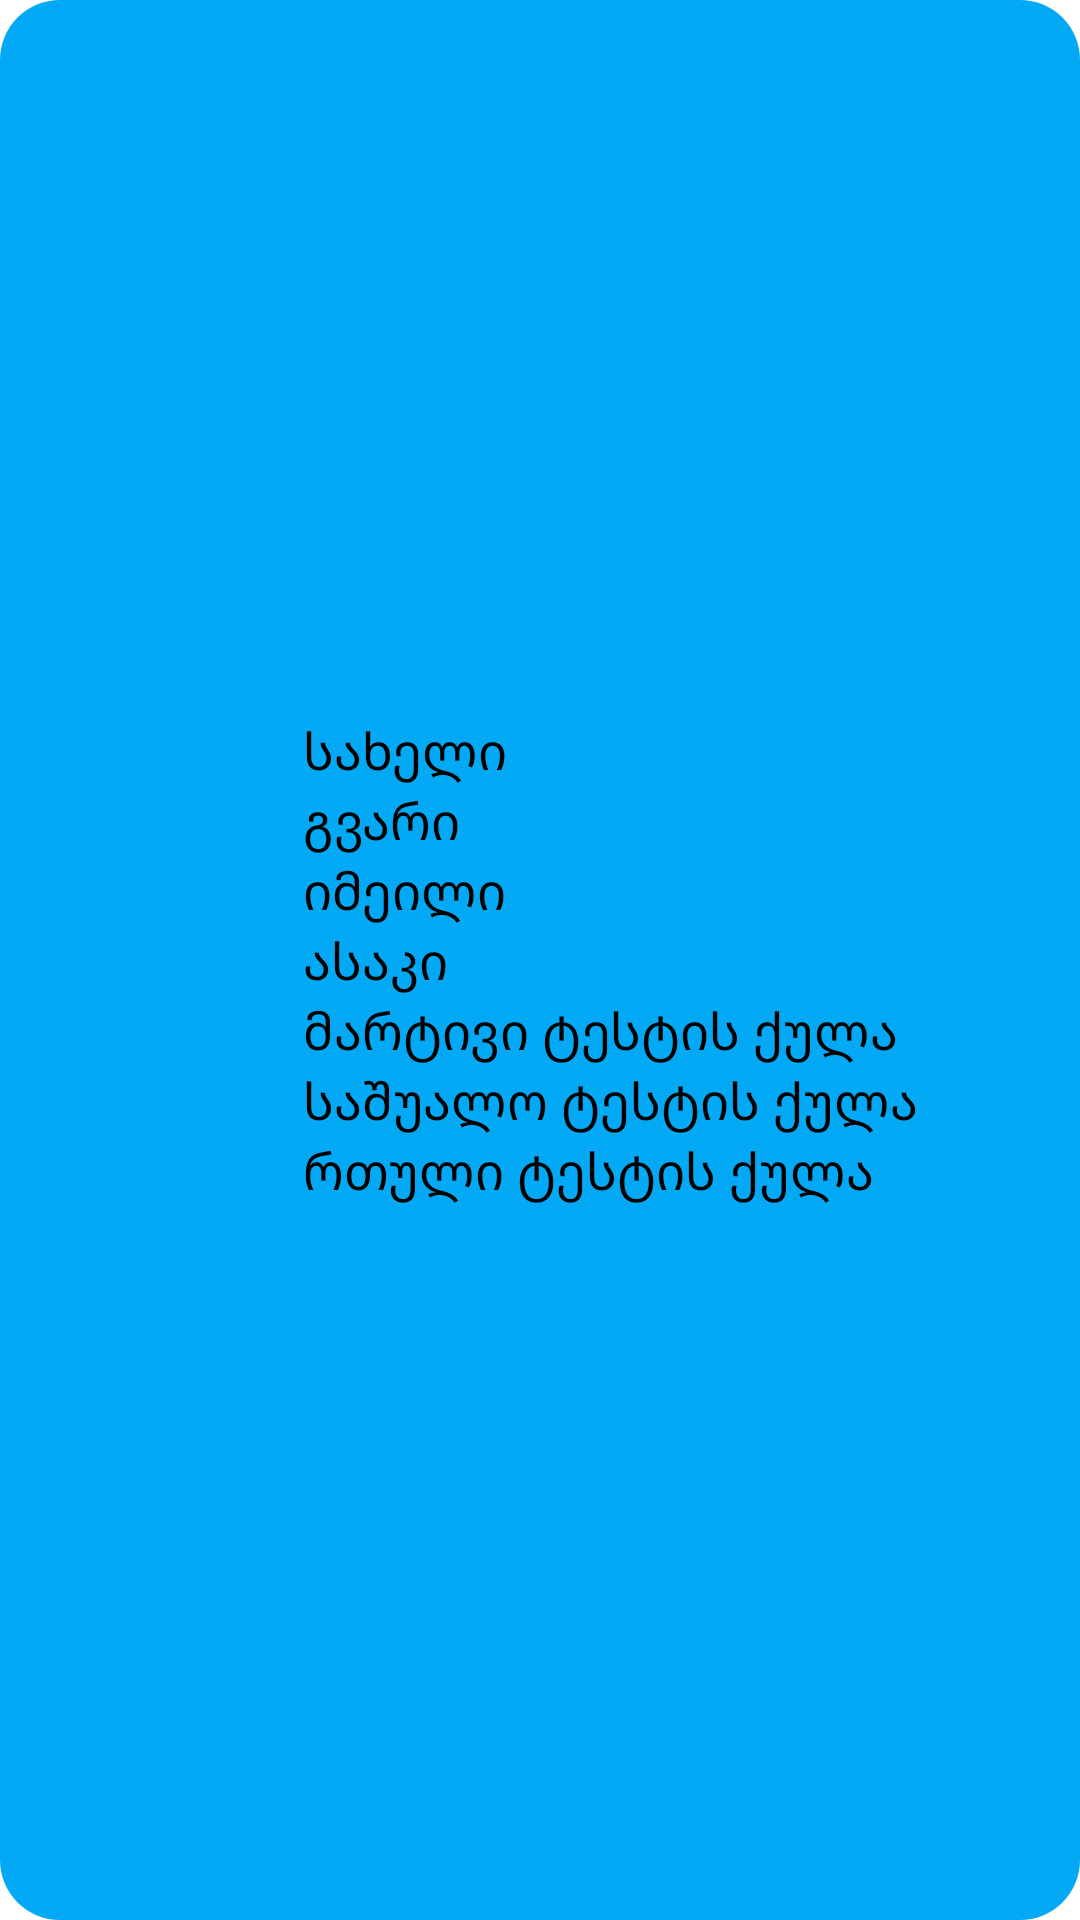

Layout XML and referenced resources for this Android screen:
<!-- AndroidManifest.xml: application theme Theme.BasketQuiz -->
<!-- res/layout/admin_info.xml -->
<?xml version="1.0" encoding="utf-8"?>
<androidx.constraintlayout.widget.ConstraintLayout xmlns:android="http://schemas.android.com/apk/res/android"
    xmlns:app="http://schemas.android.com/apk/res-auto"
    xmlns:tools="http://schemas.android.com/tools"
    android:layout_width="match_parent"
    android:layout_height="wrap_content"
    android:layout_margin="10dp"
    android:background="@drawable/cornered_user_item">


    <ImageView
        android:id="@+id/imageView2"
        android:layout_width="99dp"
        android:layout_height="94dp"
        android:layout_marginTop="16dp"
        android:layout_marginBottom="16dp"
        android:scaleType="fitXY"
        app:layout_constraintBottom_toBottomOf="parent"
        app:layout_constraintStart_toStartOf="parent"
        app:layout_constraintTop_toTopOf="parent"
        tools:srcCompat="@tools:sample/backgrounds/scenic"
        tools:ignore="ContentDescription" />


    <LinearLayout
        android:layout_width="wrap_content"
        android:layout_height="wrap_content"
        android:layout_margin="2dp"
        android:orientation="vertical"
        app:layout_constraintBottom_toBottomOf="parent"
        app:layout_constraintEnd_toEndOf="parent"
        app:layout_constraintHorizontal_bias="0.0"
        app:layout_constraintStart_toEndOf="@+id/imageView2"
        app:layout_constraintTop_toTopOf="parent"
        app:layout_constraintVertical_bias="0.50">

        <TextView
            android:id="@+id/userNameFromData"
            android:layout_width="wrap_content"
            android:layout_height="wrap_content"
            android:text="@string/name"
            android:textColor="@color/black"
            android:textSize="17sp" />

        <TextView
            android:id="@+id/userLastNameFromData"
            android:layout_width="wrap_content"
            android:layout_height="wrap_content"
            android:text="@string/lastName"
            android:textColor="@color/black"
            android:textSize="17sp" />

        <TextView
            android:id="@+id/userEmailFromData"
            android:layout_width="wrap_content"
            android:layout_height="wrap_content"
            android:text="@string/email"
            android:textColor="@color/black"
            android:textSize="17sp" />

        <TextView
            android:id="@+id/userAgeFromData"
            android:layout_width="wrap_content"
            android:layout_height="wrap_content"
            android:text="@string/age"
            android:textColor="@color/black"
            android:textSize="17sp" />


        <TextView
            android:id="@+id/userEasyScoreFromData"
            android:layout_width="wrap_content"
            android:layout_height="wrap_content"
            android:text="@string/easyScore"
            android:textColor="@color/black"
            android:textSize="17sp" />

        <TextView
            android:id="@+id/userMediumScoreFromData"
            android:layout_width="wrap_content"
            android:layout_height="wrap_content"
            android:text="@string/mediumScore"
            android:textColor="@color/black"
            android:textSize="17sp" />

        <TextView
            android:id="@+id/userHardScoreFromData"
            android:layout_width="wrap_content"
            android:layout_height="wrap_content"
            android:text="@string/hardScore"
            android:textColor="@color/black"
            android:textSize="17sp" />


    </LinearLayout>
</androidx.constraintlayout.widget.ConstraintLayout>
<!-- resources referenced by this layout -->
<resources>
  <!-- drawable cornered_user_item (drawable) -->
  <?xml version="1.0" encoding="utf-8"?>
  <shape xmlns:android="http://schemas.android.com/apk/res/android">
      <solid
          android:color="#03A9F4"/>
  
      <corners android:radius="20dp"/>
  </shape>
  <string name="age">ასაკი</string>
  <string name="easyScore">მარტივი ტესტის ქულა</string>
  <string name="email">იმეილი</string>
  <string name="hardScore">რთული ტესტის ქულა</string>
  <string name="lastName">გვარი</string>
  <string name="mediumScore">საშუალო ტესტის ქულა</string>
  <string name="name">სახელი</string>
  <style name="Theme.BasketQuiz" parent="Theme.MaterialComponents.DayNight.DarkActionBar">
          
          <item name="colorPrimary">@color/purple_500</item>
          <item name="colorPrimaryVariant">@color/purple_700</item>
          <item name="colorOnPrimary">@color/white</item>
          
          <item name="colorSecondary">@color/teal_200</item>
          <item name="colorSecondaryVariant">@color/teal_700</item>
          <item name="colorOnSecondary">@color/black</item>
          
          <item name="android:statusBarColor" tools:targetApi="l">?attr/colorPrimaryVariant</item>
          
      </style>
  <!-- not gathered from this repository: default colours our renderer supplied (Android Studio template values) -->
  <color name="purple_500">#FF6200EE</color>
  <color name="purple_700">#FF3700B3</color>
  <color name="teal_200">#FF03DAC5</color>
  <color name="teal_700">#FF018786</color>
  <color name="black">#FF000000</color>
  <color name="white">#FFFFFFFF</color>
</resources>
